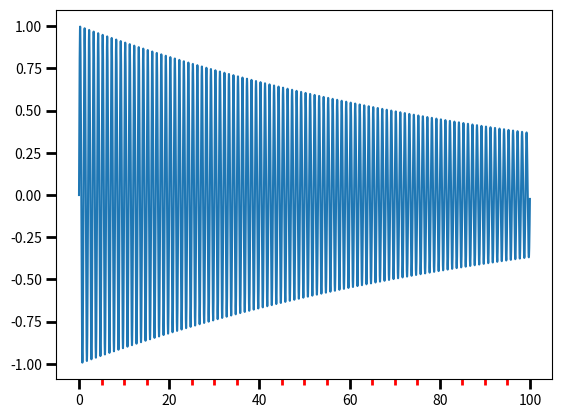

Recreate this plot in Python.
"""
Automatic tick selection for major and minor ticks.

Use interactive pan and zoom to see how the tick intervals
change. There will be either 4 or 5 minor tick intervals
per major interval, depending on the major interval.
"""

import numpy as np
import matplotlib.pyplot as plt
from matplotlib.ticker import AutoMinorLocator

# One can supply an argument to AutoMinorLocator to
# specify a fixed number of minor intervals per major interval, e.g.:
# minorLocator = AutoMinorLocator(2)
# would lead to a single minor tick between major ticks.

minorLocator = AutoMinorLocator()


t = np.arange(0.0, 100.0, 0.01)
s = np.sin(2*np.pi*t)*np.exp(-t*0.01)

fig, ax = plt.subplots()
plt.plot(t, s)

ax.xaxis.set_minor_locator(minorLocator)

plt.tick_params(which='both', width=2)
plt.tick_params(which='major', length=7)
plt.tick_params(which='minor', length=4, color='r')

plt.show()
